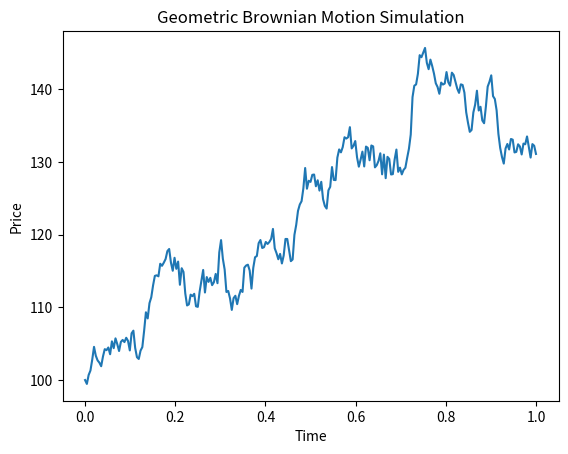

Recreate this plot in Python.
# [redacted]
# Date: 2023/05/04
# Purpose: Geometric Brownian Motion
# Paper references: https://galton.uchicago.edu/~mykland/paperlinks/I.A.1-Econometrics_of_High_Frequency_Data.pdf

import numpy as np
import matplotlib.pyplot as plt

# Define the parameters of the model
mu = 0.1  # mean return
sigma = 0.2  # volatility
S0 = 100  # initial price
T = 1  # time horizon
N = 252  # number of time steps
dt = T / N  # time step

# Generate random normal variables for the Wiener process
np.random.seed(209)
z = np.random.normal(size=N)

# Simulate the geometric Brownian motion
S = np.zeros(N+1)
S[0] = S0
for i in range(1, N+1):
    S[i] = S[i-1] * np.exp((mu - 0.5 * sigma**2) * dt + sigma * np.sqrt(dt) * z[i-1])

# Plot the results
t = np.linspace(0, T, N+1)
plt.plot(t, S)
plt.xlabel('Time')
plt.ylabel('Price')
plt.title('Geometric Brownian Motion Simulation')
plt.show()
